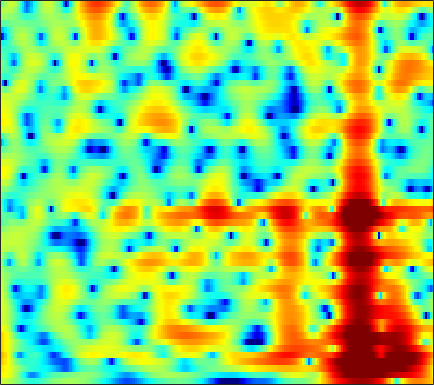

Data behind this chart, as committed beside it:
3.0574, 2.8828, 2.5898, 2.2257, 1.9086, 1.4233, 0.87232, 0.41997, -0.23156, -0.92087, -1.6235, -2.1399, -2.7819, -3.3025, -3.5716, -3.7357, -3.6594, -3.4551, -3.0336, -2.5141, -1.9497, -1.5243, -0.97921, -0.4742
5.704, 5.417, 4.931, 4.324, 3.783, 2.944, 1.955, 1.105, -0.1908, -1.697, -3.439, -4.911, -7.044, -9.085, -10.1, -10.1, -8.896, -7.753, -6.32, -5.119, -4.157, -3.57, -2.938, -2.45
6.181, 5.824, 5.256, 4.594, 4.04, 3.238, 2.377, 1.707, 0.8004, -0.1029, -0.9708, -1.578, -2.313, -2.939, -3.332, -3.754, -4.082, -4.286, -4.548, -4.826, -5.145, -5.437, -5.92, -6.532
7.704, 7.065, 6.051, 4.859, 3.857, 2.399, 0.8638, -0.2667, -1.609, -2.599, -3.155, -3.327, -3.364, -3.341, -3.353, -3.467, -3.724, -4.034, -4.615, -5.392, -6.362, -7.216, -8.482, -9.745
8.668, 7.83, 6.461, 4.761, 3.22, 0.7287, -2.41, -5.278, -9.178, -9.827, -7.425, -5.769, -4.216, -3.279, -2.895, -2.719, -2.868, -3.185, -3.861, -4.833, -6.152, -7.419, -9.529, -11.96
7.023, 6.381, 5.398, 4.298, 3.42, 2.23, 1.069, 0.2545, -0.7103, -1.516, -2.162, -2.566, -3.023, -3.445, -3.781, -4.268, -4.795, -5.201, -5.713, -6.137, -6.441, -6.572, -6.625, -6.494
6.919, 6.336, 5.458, 4.482, 3.705, 2.638, 1.552, 0.7466, -0.3006, -1.3, -2.244, -2.933, -3.844, -4.803, -5.605, -6.831, -8.3, -9.572, -11.4, -12.79, -12.7, -11.58, -9.563, -7.636
7.176, 6.481, 5.376, 4.062, 2.937, 1.265, -0.555, -1.942, -3.66, -4.942, -5.603, -5.758, -5.782, -5.829, -6.004, -6.472, -7.28, -8.146, -9.559, -10.69, -10.37, -9.126, -6.961, -4.832
5.9, 5.188, 3.989, 2.471, 1.08, -1.188, -4.099, -6.931, -12.16, -18.05, -14.28, -10.91, -8.016, -6.206, -5.254, -4.353, -3.715, -3.325, -2.843, -2.364, -1.825, -1.35, -0.6726, 0.02006
4.002, 3.505, 2.65, 1.593, 0.6697, -0.6947, -2.143, -3.179, -4.332, -5.112, -5.493, -5.528, -5.25, -4.704, -4.197, -3.492, -2.799, -2.273, -1.571, -0.8965, -0.2725, 0.1736, 0.7199, 1.181
3.581, 3.197, 2.488, 1.579, 0.7821, -0.4108, -1.72, -2.731, -4.099, -5.391, -6.462, -6.999, -7.189, -6.769, -6.125, -5.029, -3.844, -2.97, -1.876, -0.8698, 0.006301, 0.5825, 1.24, 1.756
3.933, 3.448, 2.594, 1.528, 0.605, -0.803, -2.468, -3.954, -6.331, -9.333, -13.62, -19.1, -27.68, -15.95, -12, -8.602, -6.149, -4.655, -3.012, -1.648, -0.4552, 0.3139, 1.193, 1.918
4.039, 3.319, 2.179, 0.8708, -0.2049, -1.715, -3.268, -4.427, -5.943, -7.441, -8.751, -9.466, -9.783, -9.373, -8.716, -7.644, -6.544, -5.749, -4.651, -3.503, -2.28, -1.322, -0.0783, 1.058
4.301, 3.203, 1.473, -0.6082, -2.379, -4.804, -6.835, -7.697, -7.932, -7.621, -7.144, -6.814, -6.551, -6.605, -6.824, -7.3, -8.134, -9.061, -10.17, -9.684, -7.229, -5.008, -2.304, -0.07272
4.082, 2.851, 0.837, -1.741, -4.195, -8.555, -14.22, -15.43, -11.43, -8.303, -6.411, -5.56, -4.964, -4.819, -5.03, -5.747, -7.016, -8.314, -10.13, -10.26, -7.614, -5.139, -2.263, 0.0288
2.976, 2.15, 0.9366, -0.3578, -1.357, -2.583, -3.485, -3.883, -4.107, -3.968, -3.678, -3.498, -3.338, -3.227, -3.209, -3.311, -3.404, -3.392, -3.254, -2.812, -2.11, -1.443, -0.4266, 0.5993
2.103, 1.557, 0.7945, 0.06363, -0.4195, -0.9596, -1.387, -1.608, -1.765, -1.864, -1.945, -1.977, -2.013, -2.099, -2.15, -2.159, -2.12, -2.037, -1.817, -1.456, -0.9445, -0.5116, 0.09595, 0.7008
1.622, 0.8743, -0.1203, -0.9201, -1.253, -1.368, -1.227, -1.03, -0.7224, -0.5581, -0.5594, -0.6373, -0.8702, -1.306, -1.689, -2.139, -2.473, -2.583, -2.37, -1.864, -1.121, -0.4955, 0.3036, 1.002
1.625, -0.2977, -3.837, -8.404, -9.413, -5.731, -2.419, -0.7555, 0.6292, 1.381, 1.642, 1.48, 0.8216, -0.2894, -1.553, -3.976, -7.14, -9.289, -8.55, -5.221, -2.461, -0.8939, 0.6865, 1.803
2.667, 1.393, -0.5109, -2.132, -2.398, -1.497, -0.0296, 0.9951, 1.947, 2.461, 2.572, 2.332, 1.627, 0.5219, -0.6896, -2.767, -4.996, -6.343, -6.135, -4.495, -2.66, -1.546, -0.4428, 0.3054
2.937, 2.621, 2.24, 1.976, 1.857, 1.879, 2.028, 2.132, 2.275, 2.317, 2.133, 1.911, 1.444, 0.747, 0.1946, -0.6231, -1.466, -1.976, -2.445, -2.779, -3.033, -3.191, -3.427, -3.72
2.679, 2.675, 2.654, 2.654, 2.643, 2.658, 2.676, 2.651, 2.604, 2.487, 2.268, 2.075, 1.709, 1.198, 0.7926, 0.1477, -0.6086, -1.214, -2.18, -3.201, -4.427, -5.477, -7.049, -8.766
1.859, 2.012, 2.202, 2.368, 2.499, 2.615, 2.68, 2.733, 2.711, 2.627, 2.539, 2.379, 2.123, 1.809, 1.443, 0.8826, 0.2023, -0.4602, -1.579, -2.904, -4.614, -6.239, -9.052, -13.07
-0.2401, 0.2475, 0.8665, 1.34, 1.611, 1.858, 2.005, 2.075, 2.14, 2.204, 2.239, 2.25, 2.247, 2.193, 2.079, 1.808, 1.352, 0.9012, 0.1591, -0.9197, -2.148, -3.229, -4.809, -6.459
-3.372, -1.98, -0.8048, -0.1054, 0.1339, 0.2692, 0.2679, 0.09026, -0.01475, -0.004612, 0.1206, 0.542, 1.161, 1.735, 2.193, 2.512, 2.549, 2.434, 2.075, 1.402, 0.5934, -0.07663, -0.9728, -1.728
-1.603, -1.421, -1.547, -1.81, -2.051, -2.407, -2.945, -3.738, -5.46, -7.943, -8.335, -5.908, -2.261, 0.3804, 1.817, 3.06, 3.725, 3.791, 3.422, 2.708, 1.506, 0.4672, -0.9027, -1.693
-0.6975, -2.505, -5.746, -9.881, -11.16, -9.015, -7.103, -6.21, -6.68, -7.291, -7.243, -5.014, -2.087, 0.5991, 1.997, 3.242, 3.924, 4.016, 3.578, 2.471, 0.4754, -1.891, -7.428, -22.73
-1.624, -3.295, -5.862, -8.441, -9.158, -8.303, -6.651, -5.669, -4.506, -3.643, -2.738, -2.014, -0.9359, 0.06892, 0.7319, 1.435, 1.802, 1.937, 1.835, 1.365, 0.6468, -0.003563, -0.7579, -1.02
-0.5686, -1.256, -2.119, -2.911, -3.288, -3.64, -3.589, -3.557, -3.278, -3.001, -2.536, -2.21, -1.69, -1.149, -0.7885, -0.2676, 0.09982, 0.3058, 0.5033, 0.5942, 0.6282, 0.6456, 0.7185, 0.8708
1.147, 0.7702, 0.1958, -0.4258, -0.9084, -1.534, -2.146, -2.543, -3.038, -3.343, -3.401, -3.3, -2.982, -2.499, -2.077, -1.526, -0.9847, -0.6492, -0.2728, 0.08469, 0.3875, 0.6094, 0.888, 1.171
3.313, 3.019, 2.449, 1.712, 1.004, -0.09093, -1.5, -2.647, -4.421, -6.047, -7.11, -6.996, -5.954, -4.651, -3.678, -2.716, -1.936, -1.468, -0.9665, -0.5564, -0.1502, 0.1606, 0.5888, 1.018
5.217, 4.996, 4.489, 3.713, 2.933, 1.545, -0.2921, -2.146, -5.49, -11.05, -21.52, -15.83, -9.279, -5.932, -4.545, -3.364, -2.882, -2.804, -2.846, -2.934, -2.698, -2.249, -1.35, -0.3742
5.224, 5.156, 4.88, 4.352, 3.815, 2.857, 1.676, 0.6161, -0.8644, -2.265, -3.303, -3.537, -3.486, -3.169, -3.151, -3.332, -4.142, -5.285, -7.745, -11.84, -15.25, -11.78, -6.901, -3.723
3.464, 3.564, 3.562, 3.393, 3.168, 2.743, 2.198, 1.724, 1.066, 0.416, -0.175, -0.5747, -1.031, -1.527, -1.923, -2.66, -3.609, -4.605, -6.155, -7.803, -8.327, -7.522, -5.513, -3.532
1.087, 1.319, 1.55, 1.717, 1.757, 1.718, 1.551, 1.358, 1.002, 0.5769, 0.1672, -0.2032, -0.6327, -1.089, -1.374, -1.802, -2.19, -2.412, -2.703, -2.781, -2.636, -2.337, -1.764, -1.093
-2.068, -1.601, -0.8515, -0.1511, 0.2681, 0.6212, 0.7322, 0.6723, 0.4078, -0.005387, -0.5564, -0.9484, -1.498, -1.869, -2.078, -2.099, -1.988, -1.775, -1.441, -1.018, -0.5814, -0.228, 0.2402, 0.6923
-9.508, -6.494, -3.341, -1.315, -0.3123, 0.4404, 0.6805, 0.5558, 0.06892, -0.7719, -1.964, -2.948, -4.339, -5.327, -5.559, -4.972, -3.784, -2.85, -1.595, -0.5638, 0.2971, 0.8077, 1.363, 1.793
-4.245, -2.69, -0.6664, 0.8107, 1.47, 1.873, 1.732, 1.295, 0.2959, -1.246, -3.301, -5.525, -9.623, -18.2, -27.05, -12.19, -6.892, -4.388, -2.095, -0.527, 0.5336, 1.045, 1.428, 1.55
3.481, 3.576, 3.757, 3.806, 3.687, 3.262, 2.474, 1.645, 0.1788, -1.603, -3.65, -5.184, -7, -8.076, -8.013, -6.797, -4.862, -3.53, -1.861, -0.7017, -0.03521, 0.1349, -0.1443, -1.051
5.544, 5.435, 5.176, 4.715, 4.227, 3.307, 2.027, 0.8219, -1.246, -3.877, -7.141, -9.919, -12.3, -11.18, -9.136, -6.774, -4.695, -3.537, -2.226, -1.357, -0.957, -0.9498, -1.432, -2.555
5.335, 5.206, 4.854, 4.302, 3.745, 2.763, 1.469, 0.2845, -1.707, -4.257, -7.441, -10.3, -12.85, -11.18, -9.013, -6.556, -4.766, -3.671, -2.694, -1.982, -1.598, -1.495, -1.561, -1.813
4.598, 4.46, 4.14, 3.683, 3.233, 2.499, 1.625, 0.8344, -0.306, -1.524, -2.749, -3.5, -4.171, -4.397, -4.257, -3.893, -3.416, -3.058, -2.643, -2.324, -2.09, -1.993, -1.928, -1.927
4.064, 3.875, 3.596, 3.268, 2.993, 2.588, 2.121, 1.717, 1.132, 0.5027, -0.1391, -0.6076, -1.171, -1.667, -1.973, -2.302, -2.53, -2.684, -2.727, -2.741, -2.685, -2.628, -2.596, -2.637
3.475, 3.138, 2.826, 2.676, 2.662, 2.694, 2.689, 2.669, 2.514, 2.225, 1.817, 1.414, 0.7278, -0.06953, -0.7714, -1.769, -2.775, -3.409, -3.977, -4.04, -3.765, -3.45, -3.104, -2.986
1.133, 0.07183, -0.5392, 0.02813, 0.8599, 2.004, 2.948, 3.457, 3.87, 3.983, 3.784, 3.436, 2.67, 1.508, 0.3251, -1.789, -4.821, -7.65, -11.38, -9.65, -6.235, -4.378, -2.743, -1.882
-4.605, -10.51, -19.73, -7.165, -3.468, -0.4755, 1.413, 2.339, 3.201, 3.67, 3.769, 3.6, 3.097, 2.162, 1.136, -0.6674, -3.084, -5.155, -7.281, -6.613, -4.515, -3.096, -1.673, -0.7587
-1.644, -2.707, -3.453, -3.196, -2.57, -1.59, -0.6076, 0.09649, 0.8851, 1.507, 1.942, 2.109, 2.087, 1.809, 1.446, 0.7399, -0.02168, -0.5805, -1.168, -1.474, -1.503, -1.43, -1.283, -1.124
0.06743, -0.672, -1.581, -2.35, -2.786, -3.072, -2.841, -2.279, -1.253, -0.1285, 0.893, 1.51, 2.057, 2.347, 2.419, 2.297, 2.002, 1.669, 1.187, 0.564, -0.1666, -0.7851, -1.721, -2.665
0.4503, -0.3982, -1.858, -3.929, -6.093, -10.02, -12.03, -9.064, -4.769, -1.69, 0.4277, 1.578, 2.654, 3.324, 3.601, 3.731, 3.57, 3.275, 2.739, 1.942, 0.7955, -0.3629, -2.483, -5.812
-0.9369, -1.454, -2.459, -3.934, -5.381, -7.38, -7.931, -6.52, -3.9, -1.546, 0.2165, 1.266, 2.229, 2.779, 2.952, 3.012, 2.812, 2.57, 2.08, 1.462, 0.6737, -0.05621, -1.225, -2.562
-2.834, -2.749, -2.736, -2.732, -2.698, -2.514, -2.082, -1.586, -0.7551, 0.09961, 0.8524, 1.258, 1.57, 1.6, 1.455, 1.016, 0.4826, 0.09111, -0.4154, -0.732, -0.7954, -0.7337, -0.6215, -0.4458
-5.254, -4.89, -4.006, -2.886, -2.024, -0.9763, -0.07455, 0.4883, 1.162, 1.66, 1.95, 1.941, 1.712, 1.151, 0.4957, -0.8434, -2.643, -4.291, -6.058, -6.062, -4.383, -2.898, -1.181, 0.1344
-16.7, -14.18, -8.337, -4.654, -2.747, -0.8682, 0.4822, 1.227, 1.906, 2.294, 2.387, 2.299, 1.886, 1.101, 0.1833, -1.501, -4.08, -7.025, -12.34, -11.89, -6.57, -3.767, -1.161, 0.6095
-7.827, -7.438, -5.651, -3.639, -2.349, -0.9758, 0.03475, 0.5813, 1.047, 1.273, 1.285, 1.207, 0.9093, 0.4216, -0.08093, -0.8303, -1.658, -2.213, -2.64, -2.48, -1.751, -0.9954, 0.05609, 0.965
-1.636, -1.706, -1.51, -1.133, -0.7985, -0.4192, -0.1827, -0.09238, -0.07561, -0.1787, -0.3403, -0.528, -0.7384, -0.895, -0.9344, -0.989, -0.9725, -0.8714, -0.6792, -0.3638, 0.02709, 0.3488, 0.7708, 1.118
1.132, 0.9765, 0.8506, 0.7659, 0.6796, 0.4834, 0.1375, -0.2437, -0.8998, -1.685, -2.485, -3, -3.333, -3.183, -2.797, -2.117, -1.349, -0.8061, -0.1227, 0.4675, 0.9532, 1.228, 1.448, 1.517
2.122, 2.069, 2.117, 2.162, 2.075, 1.735, 1.06, 0.2742, -1.277, -3.465, -6.476, -8.998, -10.89, -8.979, -6.848, -4.18, -2.147, -0.9527, 0.3601, 1.336, 2.02, 2.34, 2.499, 2.349
-1.813, -0.5809, 1.248, 2.483, 2.968, 3.027, 2.444, 1.6, -0.1288, -2.647, -6.013, -9.062, -11.68, -9.924, -7.716, -5.131, -2.821, -1.225, 0.43, 1.71, 2.588, 2.984, 3.178, 2.916
